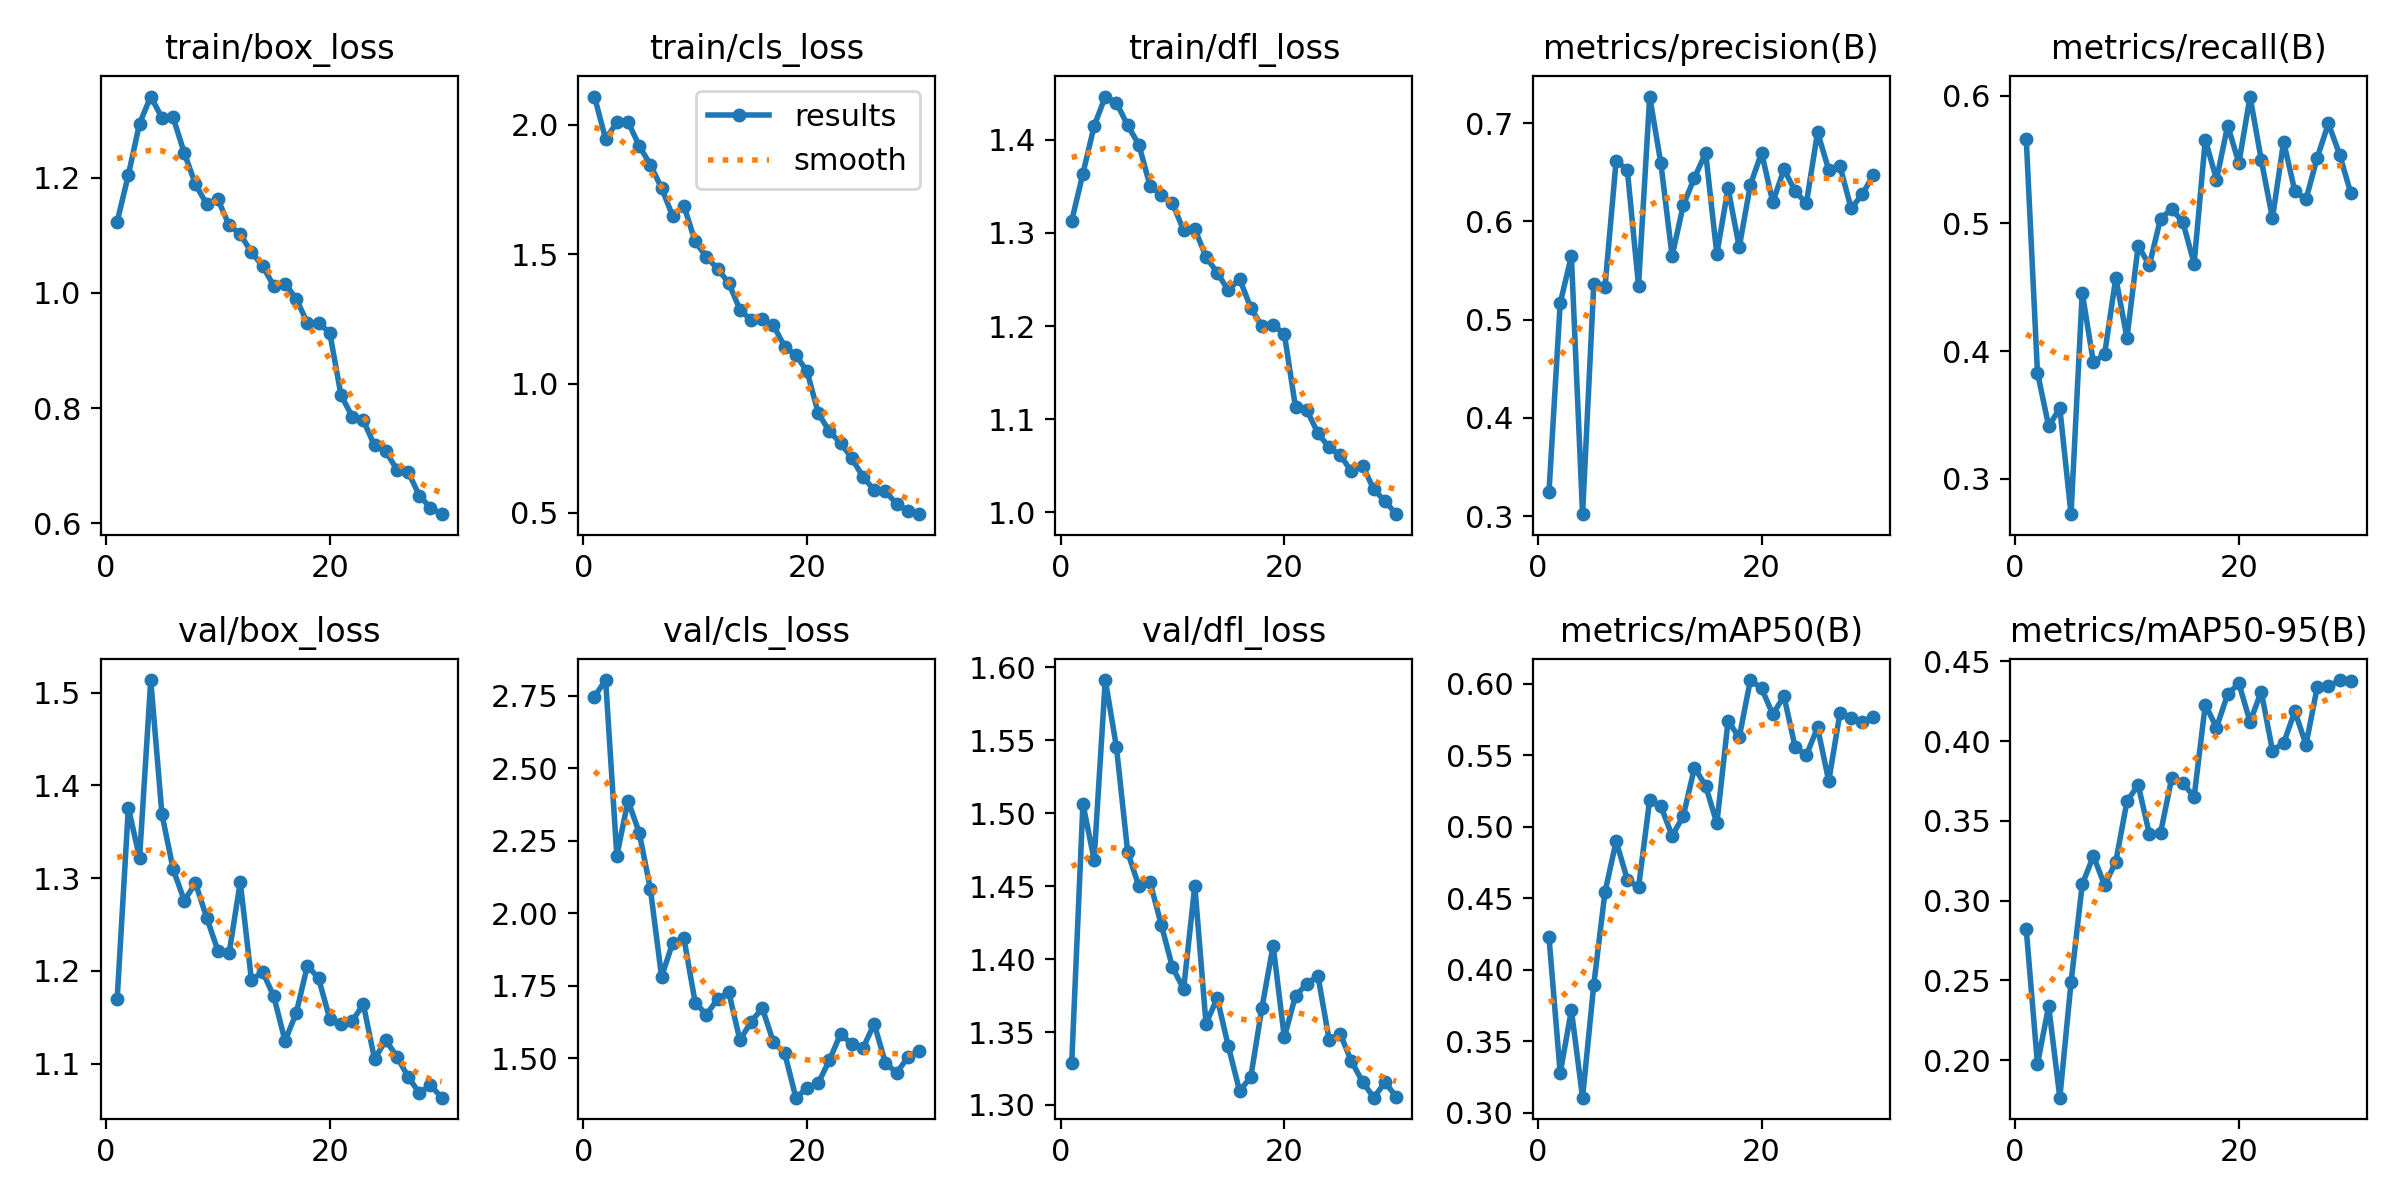

The data file committed next to this chart (first rows):
epoch, time, train/box_loss, train/cls_loss, train/dfl_loss, metrics/precision(B), metrics/recall(B), metrics/mAP50(B), metrics/mAP50-95(B), val/box_loss, val/cls_loss, val/dfl_loss, lr/pg0, lr/pg1, lr/pg2
1, 21.19, 1.124, 2.11, 1.313, 0.3245, 0.5659, 0.4227, 0.2819, 1.17, 2.747, 1.329, 0.0003682, 0.0003682, 0.0003682
2, 40.37, 1.205, 1.945, 1.364, 0.5167, 0.3831, 0.3276, 0.1976, 1.376, 2.804, 1.506, 0.0007142, 0.0007142, 0.0007142
3, 58.24, 1.294, 2.01, 1.414, 0.5648, 0.3412, 0.3718, 0.2339, 1.322, 2.198, 1.468, 0.001036, 0.001036, 0.001036
4, 77.28, 1.341, 2.012, 1.446, 0.3019, 0.355, 0.3105, 0.1765, 1.514, 2.388, 1.591, 0.001001, 0.001001, 0.001001
5, 95.11, 1.304, 1.92, 1.44, 0.5361, 0.2721, 0.3894, 0.2487, 1.369, 2.278, 1.545, 0.0009643, 0.0009643, 0.0009643
6, 113.3, 1.305, 1.846, 1.415, 0.5327, 0.4456, 0.4541, 0.3101, 1.31, 2.083, 1.474, 0.0009277, 0.0009277, 0.0009277
7, 131.9, 1.243, 1.756, 1.395, 0.6618, 0.3911, 0.4899, 0.328, 1.276, 1.78, 1.45, 0.000891, 0.000891, 0.000891
8, 150.2, 1.189, 1.647, 1.35, 0.6522, 0.3975, 0.4631, 0.3096, 1.294, 1.899, 1.453, 0.0008544, 0.0008544, 0.0008544
9, 169.4, 1.154, 1.687, 1.34, 0.5347, 0.4574, 0.4576, 0.3243, 1.257, 1.913, 1.424, 0.0008177, 0.0008177, 0.0008177
10, 187.5, 1.163, 1.55, 1.332, 0.7271, 0.4102, 0.5189, 0.3622, 1.222, 1.692, 1.394, 0.000781, 0.000781, 0.000781
11, 206.8, 1.118, 1.49, 1.303, 0.6589, 0.4825, 0.5144, 0.3725, 1.219, 1.65, 1.379, 0.0007444, 0.0007444, 0.0007444
12, 225, 1.102, 1.444, 1.304, 0.5645, 0.4673, 0.4938, 0.3418, 1.296, 1.703, 1.45, 0.0007077, 0.0007077, 0.0007077
13, 243.8, 1.071, 1.389, 1.274, 0.6166, 0.5038, 0.5075, 0.3423, 1.19, 1.728, 1.356, 0.000671, 0.000671, 0.000671
14, 262.5, 1.047, 1.286, 1.257, 0.6444, 0.5114, 0.5414, 0.3768, 1.199, 1.562, 1.373, 0.0006344, 0.0006344, 0.0006344
15, 280.6, 1.012, 1.245, 1.238, 0.6696, 0.5009, 0.5287, 0.3737, 1.172, 1.626, 1.34, 0.0005977, 0.0005977, 0.0005977
16, 299.8, 1.016, 1.251, 1.251, 0.5667, 0.4685, 0.5024, 0.3649, 1.125, 1.673, 1.31, 0.0005611, 0.0005611, 0.0005611
17, 317.9, 0.99, 1.225, 1.219, 0.6337, 0.5657, 0.574, 0.4228, 1.154, 1.555, 1.319, 0.0005244, 0.0005244, 0.0005244
18, 337.2, 0.9481, 1.142, 1.2, 0.5737, 0.5344, 0.5626, 0.4084, 1.206, 1.517, 1.367, 0.0004877, 0.0004877, 0.0004877
19, 355.5, 0.9479, 1.11, 1.201, 0.6373, 0.5768, 0.6027, 0.4294, 1.192, 1.364, 1.409, 0.0004511, 0.0004511, 0.0004511
20, 374.8, 0.9309, 1.047, 1.192, 0.6699, 0.5474, 0.5969, 0.4361, 1.148, 1.397, 1.346, 0.0004144, 0.0004144, 0.0004144
21, 393.5, 0.8229, 0.8852, 1.113, 0.6195, 0.5995, 0.5787, 0.4121, 1.142, 1.413, 1.375, 0.0003777, 0.0003777, 0.0003777
22, 411.5, 0.7854, 0.8149, 1.11, 0.653, 0.5497, 0.5914, 0.431, 1.146, 1.493, 1.383, 0.0003411, 0.0003411, 0.0003411
23, 430, 0.7787, 0.77, 1.085, 0.6306, 0.504, 0.5557, 0.394, 1.164, 1.584, 1.389, 0.0003044, 0.0003044, 0.0003044
24, 447.7, 0.7352, 0.7111, 1.07, 0.6184, 0.5642, 0.5501, 0.3987, 1.105, 1.548, 1.345, 0.0002678, 0.0002678, 0.0002678
25, 466.1, 0.7249, 0.6387, 1.062, 0.6907, 0.5253, 0.5695, 0.4186, 1.125, 1.534, 1.349, 0.0002311, 0.0002311, 0.0002311
26, 483.4, 0.6933, 0.588, 1.044, 0.6524, 0.519, 0.5321, 0.3977, 1.108, 1.618, 1.33, 0.0001944, 0.0001944, 0.0001944
27, 501.1, 0.6895, 0.5836, 1.05, 0.6564, 0.5515, 0.5796, 0.4336, 1.086, 1.484, 1.316, 0.0001578, 0.0001578, 0.0001578
28, 519.3, 0.6481, 0.534, 1.025, 0.6132, 0.5784, 0.5763, 0.4342, 1.068, 1.449, 1.305, 0.0001211, 0.0001211, 0.0001211
29, 536.7, 0.627, 0.5086, 1.012, 0.6276, 0.5541, 0.5734, 0.4382, 1.077, 1.502, 1.316, 8.4436e-05, 8.4436e-05, 8.4436e-05
30, 555.6, 0.6159, 0.4947, 0.9982, 0.6475, 0.5238, 0.5769, 0.4377, 1.063, 1.525, 1.306, 4.7773e-05, 4.7773e-05, 4.7773e-05
